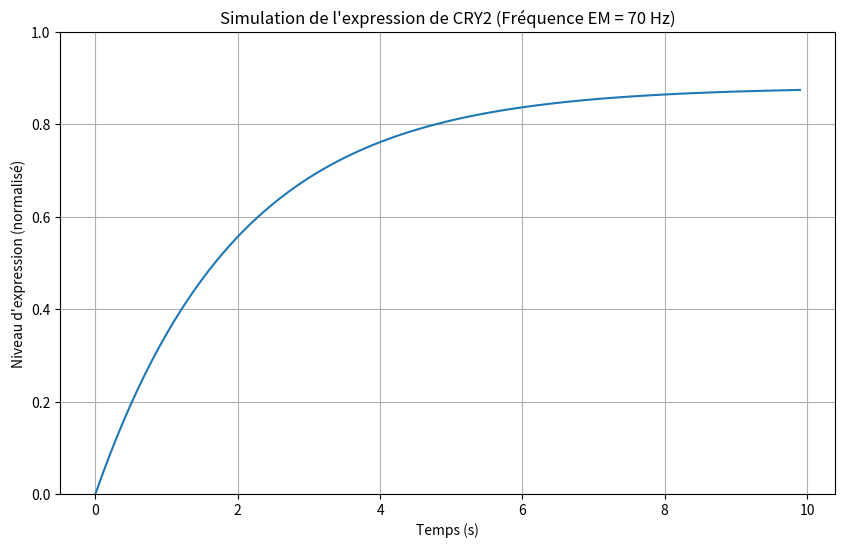

This figure's Python source:

import numpy as np

def simulate_cry2_expression(em_signal_frequency, duration, time_step=0.1):
    """
    Simule l'expression du gène CRY2 en réponse à un signal électromagnétique.

    Args:
        em_signal_frequency (float): Fréquence du signal EM en Hz.
        duration (float): Durée de la simulation en secondes.
        time_step (float): Pas de temps pour la simulation en secondes.

    Returns:
        tuple: Un tuple contenant les tableaux de temps et de niveau d'expression.
    """
    time = np.arange(0, duration, time_step)
    # Modèle simplifié : l'expression est proportionnelle à la fréquence du signal
    # avec une réponse de type sigmoïde pour représenter la saturation.
    # Les paramètres de la sigmoïde sont choisis pour illustrer le concept.
    k = 0.1  # Raideur de la sigmoïde
    midpoint = 50  # Fréquence à mi-expression
    expression_level = 1 / (1 + np.exp(-k * (em_signal_frequency - midpoint)))
    
    # Simuler une dynamique temporelle simple (atteinte du plateau)
    expression_over_time = expression_level * (1 - np.exp(-time / (duration / 5)))

    return time, expression_over_time

if __name__ == '__main__':
    import matplotlib.pyplot as plt

    # Exemple de simulation
    freq = 70  # Hz
    sim_duration = 10  # secondes
    t, expression = simulate_cry2_expression(freq, sim_duration)

    # Visualisation
    plt.figure(figsize=(10, 6))
    plt.plot(t, expression)
    plt.title(f"Simulation de l'expression de CRY2 (Fréquence EM = {freq} Hz)")
    plt.xlabel("Temps (s)")
    plt.ylabel("Niveau d'expression (normalisé)")
    plt.grid(True)
    plt.ylim(0, 1)
    plt.show()
